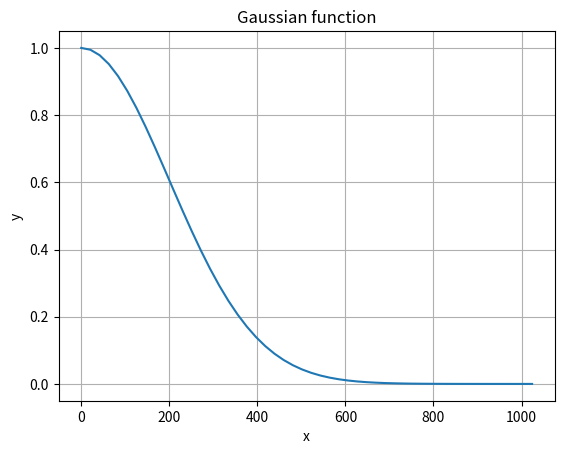

This chart was generated by the following Python code:
import numpy as np 
import matplotlib.pyplot as plt
from scipy.integrate import quad

def gaussian(x, x0, std_dev):
    exp = np.exp(-((x - x0) ** 2) / (2 * std_dev ** 2))
    #coefficient = 1 / (std_dev * np.sqrt(2 * np.pi))
    return exp

def calculate_x0(std_dev):
    integrand = lambda x: x * gaussian(x, 0, std_dev)
    result, _ = quad(integrand, -np.inf, np.inf)
    return result


x = np.linspace(0, 1024)
std_dev = 200
x0 = calculate_x0(std_dev)
y = [gaussian(x_val, x0, std_dev) for x_val in x]

plt.plot(x, y)
plt.xlabel('x')
plt.ylabel('y')
plt.title('Gaussian function')
plt.grid(True)
plt.show()
